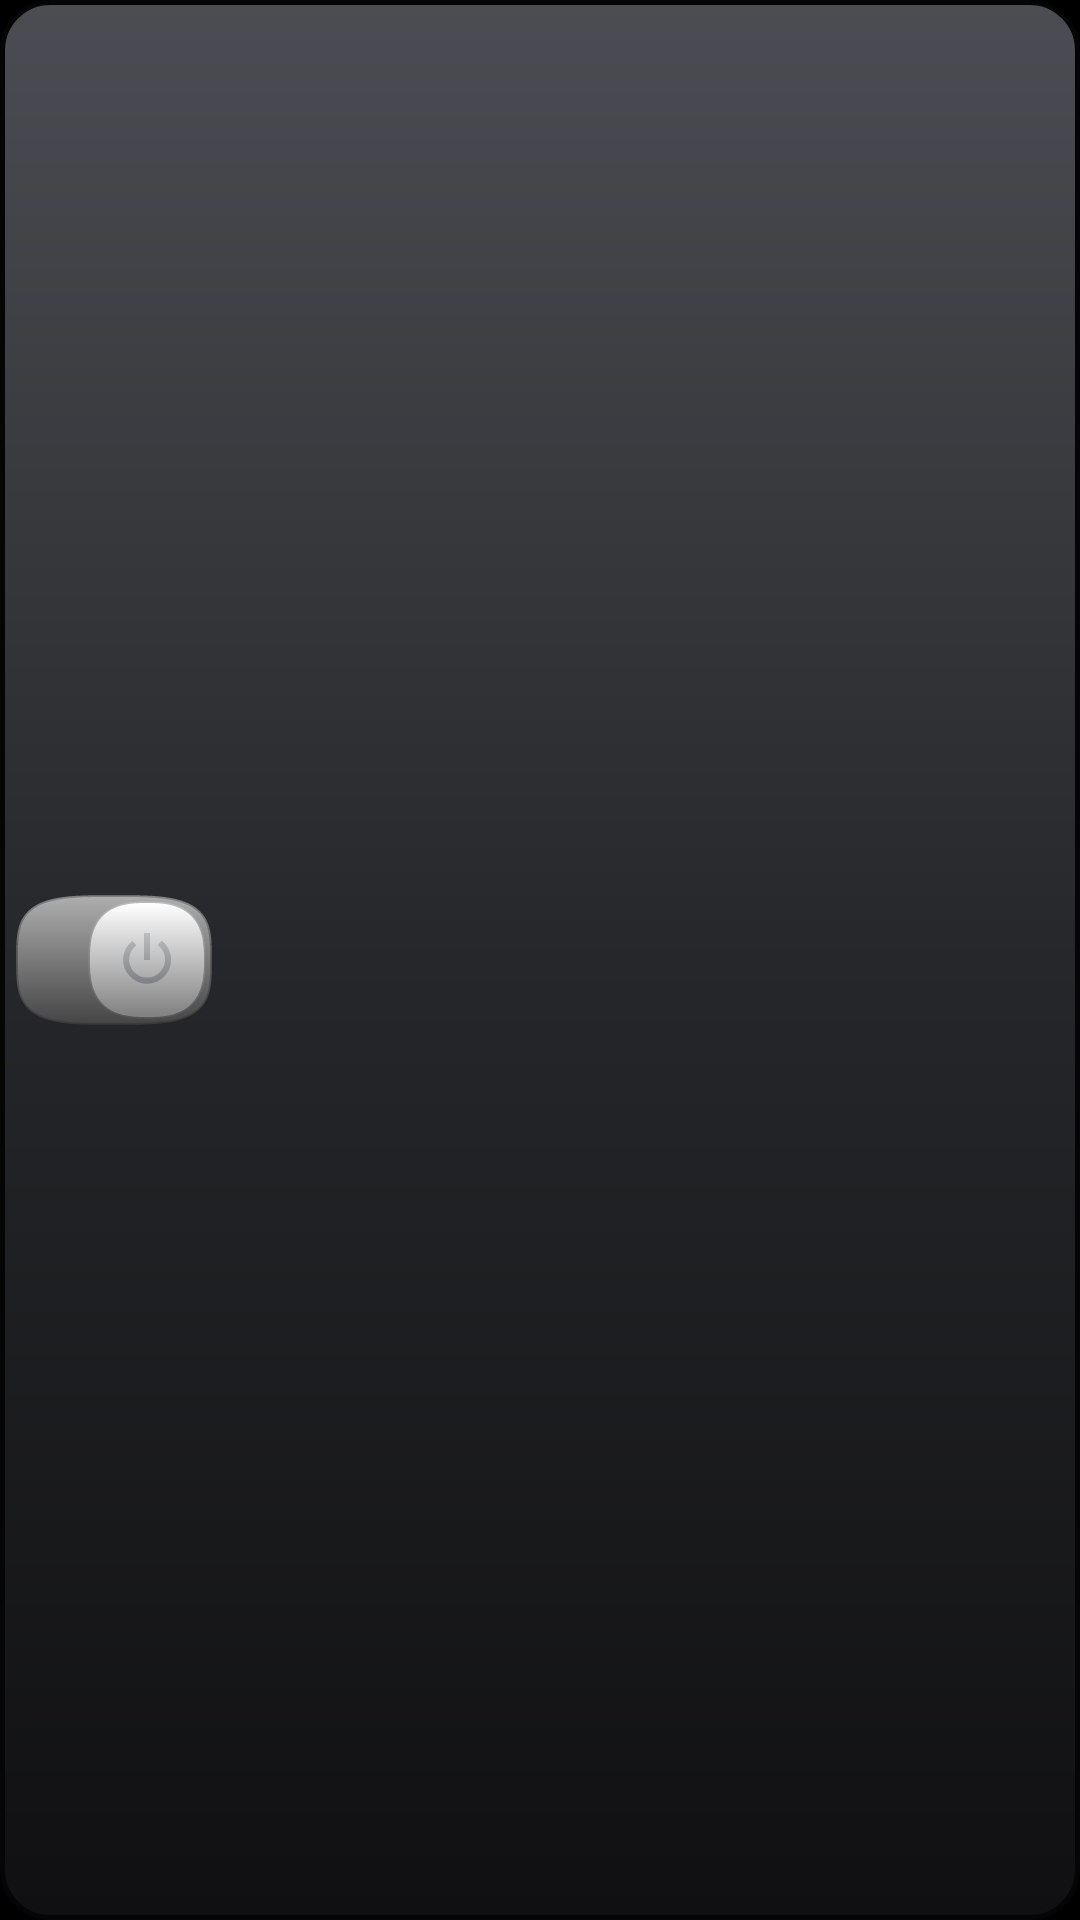

Reconstruct the res/layout file that produces this screen, plus the resources it refers to.
<!-- AndroidManifest.xml: application theme Theme.EtesianLauncher -->
<!-- res/layout/bc_fmswitch.xml -->
<?xml version="1.0" encoding="utf-8"?>
<LinearLayout xmlns:android="http://schemas.android.com/apk/res/android"
    android:id="@+id/bc_root" android:layout_width="match_parent" android:layout_height="match_parent"
    android:layout_gravity="center" android:background="@drawable/bc_pill" android:gravity="center_vertical"
    android:orientation="horizontal" android:padding="5dp">
    
    <FrameLayout android:id="@+id/bc_power" android:layout_width="66dp" android:layout_height="44dp" android:background="@drawable/bc_power_off"/>
    <TextView android:id="@+id/bc_freq" android:layout_width="0dp" android:layout_height="match_parent" android:layout_weight="1"
        android:ellipsize="end" android:gravity="center" android:maxLines="1" android:textColor="#FF8E8F94" android:textSize="17sp"
        android:fontFamily="etesian-text"/>
</LinearLayout>
<!-- resources referenced by this layout -->
<resources>
  <!-- drawable bc_pill (drawable) -->
  <?xml version="1.0" encoding="utf-8"?>
  <layer-list xmlns:android="http://schemas.android.com/apk/res/android">
      <item><shape><gradient android:angle="270" android:startColor="#FF4C4D52" android:centerColor="#FF26272A" android:endColor="#FF101012"/>
          <corners android:radius="16dp"/><stroke android:width="1.5dp" android:color="#FF050506"/></shape></item>
  </layer-list>
  <!-- drawable bc_power_off: vector/xml drawable (drawable, 3662 chars, omitted) -->
  <style name="Theme.EtesianLauncher" parent="android:Theme.Material.NoActionBar">
          <item name="android:windowBackground">@android:color/black</item>
          <item name="android:colorBackground">@android:color/black</item>
          <item name="android:statusBarColor">@android:color/transparent</item>
          <item name="android:navigationBarColor">@android:color/transparent</item>
          <item name="android:windowLightStatusBar">false</item>
          <item name="android:windowShowWallpaper">false</item>
          <item name="android:colorAccent">#FF00A5E5</item>
          <item name="android:seekBarStyle">@style/Widget.Etesian.SeekBar</item>
      </style>
  <style name="Widget.Etesian.SeekBar" parent="android:Widget.Material.SeekBar">
          <item name="android:thumb">@drawable/n9_slider_thumb</item>
          <item name="android:thumbTint">@null</item>
          <item name="android:progressDrawable">@drawable/n9_slider_track</item>
          <item name="android:progressTint">@null</item>
          <item name="android:progressBackgroundTint">@null</item>
          <item name="android:splitTrack">false</item>
          <item name="android:minHeight">31dp</item>
          <item name="android:maxHeight">31dp</item>
      </style>
  <!-- drawable n9_slider_thumb: vector/xml drawable (drawable, 4424 chars, omitted) -->
  <!-- drawable n9_slider_track (drawable) -->
  <?xml version="1.0" encoding="utf-8"?>
  <layer-list xmlns:android="http://schemas.android.com/apk/res/android">
      <item android:id="@android:id/background" android:gravity="center_vertical|fill_horizontal">
          <shape><size android:height="4dp"/><corners android:radius="1dp"/><solid android:color="#FF3A3A3A"/></shape>
      </item>
      <item android:id="@android:id/progress" android:gravity="center_vertical|fill_horizontal">
          <clip><shape><size android:height="4dp"/><corners android:radius="1dp"/>
              <gradient android:angle="270" android:startColor="#FF4195DE" android:endColor="#FF1885DE"/></shape></clip>
      </item>
  </layer-list>
</resources>
